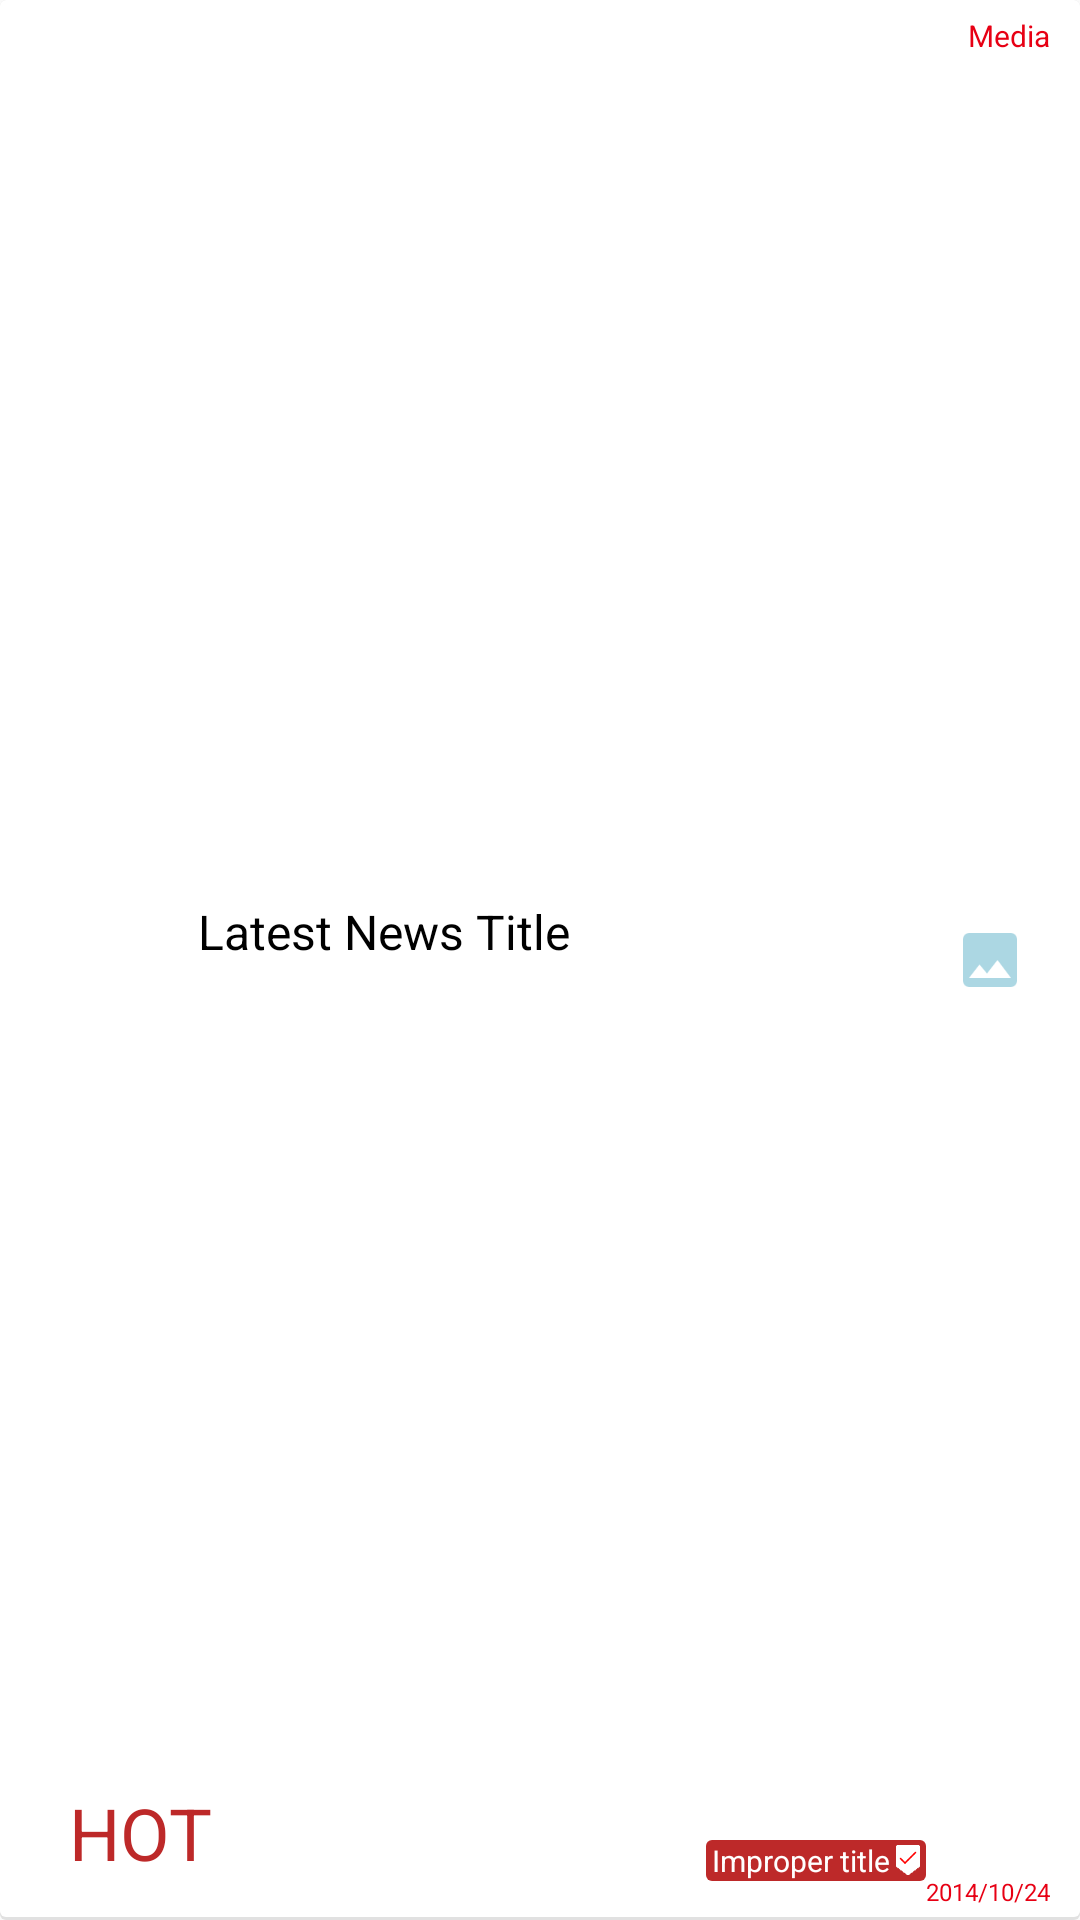

Android layout source for this screen:
<!-- AndroidManifest.xml: application theme AppTheme -->
<!-- res/layout/latest_news_list_item.xml -->
<?xml version="1.0" encoding="utf-8"?>
<RelativeLayout xmlns:android="http://schemas.android.com/apk/res/android"
                android:layout_width="match_parent"
                android:layout_height="@dimen/latest_news_list_item_height"
                android:orientation="vertical"
                android:background="@drawable/list_item_background">

    <TextView
        android:layout_width="wrap_content"
        android:layout_height="wrap_content"
        android:text="@string/latest_news_favor_index"
        android:id="@+id/tv_latest_news_favor_index"
        android:textColor="@color/color_latest_news_favor_index_hot"
        android:textSize="@dimen/latest_news_favor_index_font_size"
        android:layout_marginLeft="@dimen/latest_news_favor_index_left"
        android:layout_marginBottom="@dimen/latest_news_favor_index_bottom"
        android:layout_alignParentLeft="true"
        android:layout_alignParentBottom="true"/>

    <TextView
        android:layout_width="wrap_content"
        android:layout_height="wrap_content"
        android:text="@string/latest_news_media_title"
        android:id="@+id/tv_latest_news_media_title"
        android:layout_alignParentTop="true"
        android:layout_alignParentRight="true"
        android:layout_marginTop="@dimen/latest_news_media_title_top"
        android:layout_marginRight="@dimen/latest_news_media_title_right"
        android:textSize="@dimen/latest_news_media_title_font_size"
        android:textColor="@color/color_latest_news_media_title_apple_daily"/>

    <TextView
        android:layout_width="wrap_content"
        android:layout_height="wrap_content"
        android:text="@string/latest_news_publish_time"
        android:id="@+id/tv_latest_news_publish_time"
        android:layout_alignParentRight="true"
        android:layout_alignParentBottom="true"
        android:textSize="@dimen/latest_news_publish_time_font_size"
        android:layout_marginRight="@dimen/latest_news_publish_time_right"
        android:layout_marginBottom="@dimen/latest_news_publish_time_bottom"
        android:textColor="@color/color_latest_news_publish_time_apple_daily"/>

    <ImageView
        android:layout_width="@dimen/latest_news_photo_height"
        android:layout_height="@dimen/latest_news_photo_width"
        android:id="@+id/iv_latest_news_photo"
        android:layout_alignParentRight="true"
        android:background="@drawable/ic_photo"
        android:layout_marginRight="@dimen/latest_news_photo_right"
        android:layout_marginBottom="@dimen/latest_news_photo_bottom"
        android:layout_alignParentBottom="false"
        android:layout_centerVertical="true"
        android:contentDescription="@string/latest_news_cd_photo"/>

    <TextView
        android:layout_width="wrap_content"
        android:layout_height="wrap_content"
        android:text="@string/latest_news_title"
        android:id="@+id/tv_latest_news_title"
        android:lines="@integer/latest_news_title_lines"
        android:textSize="@dimen/latest_news_title_font_size"
        android:textColor="@color/color_latest_news_title"
        android:layout_marginLeft="@dimen/latest_news_title_left"
        android:layout_alignParentLeft="true"
        android:layout_alignParentTop="false"
        android:layout_alignParentBottom="false"
        android:layout_toLeftOf="@+id/tv_latest_news_publish_time"
        android:layout_toStartOf="@+id/tv_latest_news_publish_time"
        android:layout_centerVertical="true"/>

    <include
        android:layout_width="wrap_content"
        android:layout_height="wrap_content"
        layout="@layout/opt_violation_tag_checked"
        android:layout_alignBottom="@+id/tv_latest_news_favor_index"
        android:layout_toStartOf="@+id/tv_latest_news_publish_time"
        android:layout_alignRight="@+id/tv_latest_news_title"/>

    <TextView
        android:layout_width="wrap_content"
        android:layout_height="wrap_content"
        android:text="New Text"
        android:id="@+id/textView"
        android:visibility="invisible"/>

</RelativeLayout>
<!-- res/layout/opt_violation_tag_checked.xml (included above) -->
<?xml version="1.0" encoding="utf-8"?>
<LinearLayout xmlns:android="http://schemas.android.com/apk/res/android"
              android:orientation="horizontal"
              android:layout_width="@dimen/violation_tag_unchecked_width"
              android:layout_height="@dimen/violation_tag_checked_height"
              android:background="@drawable/violation_tag_checked_background"
    >

    <TextView
        android:layout_width="wrap_content"
        android:layout_height="wrap_content"
        android:text="@string/violation_tag"
        android:id="@+id/tv_violation_tag_checked"
        android:textSize="@dimen/violation_tag_font_size"
        android:textColor="@color/color_violation_tag"
        android:layout_gravity="center_vertical|left"
        android:layout_marginLeft="@dimen/violation_tag_checked_left"/>

    <ImageView
        android:layout_width="@dimen/violation_tag_checked_icon_width"
        android:layout_height="@dimen/violation_tag_checked_icon_height"
        android:id="@+id/iv_violation_tag_icon"
        android:src="@drawable/ic_violation_checked"
        android:layout_gravity="center_vertical"
        android:contentDescription="violation_tag_cd_icon"/>
</LinearLayout>
<!-- resources referenced by this layout -->
<resources>
  <color name="color_latest_news_favor_index_hot">#BD2929</color>
  <color name="color_latest_news_media_title_apple_daily">#E70014</color>
  <color name="color_latest_news_publish_time_apple_daily">#E70014</color>
  <color name="color_latest_news_title">#000000</color>
  <color name="color_violation_tag">#FFFFFF</color>
  <dimen name="latest_news_favor_index_bottom">13dp</dimen>
  <dimen name="latest_news_favor_index_font_size">24sp</dimen>
  <dimen name="latest_news_favor_index_left">18dp</dimen>
  <dimen name="latest_news_list_item_height">60dp</dimen>
  <dimen name="latest_news_media_title_font_size">10sp</dimen>
  <dimen name="latest_news_media_title_right">5dp</dimen>
  <dimen name="latest_news_media_title_top">5dp</dimen>
  <dimen name="latest_news_photo_bottom">14dp</dimen>
  <dimen name="latest_news_photo_height">24dp</dimen>
  <dimen name="latest_news_photo_right">13dp</dimen>
  <dimen name="latest_news_photo_width">24dp</dimen>
  <dimen name="latest_news_publish_time_bottom">4dp</dimen>
  <dimen name="latest_news_publish_time_font_size">8sp</dimen>
  <dimen name="latest_news_publish_time_right">5dp</dimen>
  <dimen name="latest_news_title_font_size">16sp</dimen>
  <dimen name="latest_news_title_left">61dp</dimen>
  <dimen name="violation_tag_checked_height">13dp</dimen>
  <dimen name="violation_tag_checked_icon_height">12dp</dimen>
  <dimen name="violation_tag_checked_icon_width">12dp</dimen>
  <dimen name="violation_tag_checked_left">2dp</dimen>
  <dimen name="violation_tag_font_size">10sp</dimen>
  <dimen name="violation_tag_unchecked_width">43dp</dimen>
  <!-- drawable list_item_background (drawable) -->
  <?xml version="1.0" encoding="utf-8"?>
  <layer-list
      xmlns:android="http://schemas.android.com/apk/res/android">
      <item
          android:drawable="@drawable/common_list_item_background_shadow"/>
      <item
          android:drawable="@drawable/common_list_item_background"
          android:bottom="@dimen/common_list_item_background_shadow_margin"/>
  </layer-list>
  <!-- drawable violation_tag_checked_background (drawable) -->
  <?xml version="1.0" encoding="utf-8"?>
  <shape xmlns:android="http://schemas.android.com/apk/res/android"
         android:shape="rectangle">
      <corners android:radius="@dimen/violation_tag_background_round_corner_radius"/>
      <solid android:color="@color/color_violation_tag_checked_background"/>
  
  
  </shape>
  <integer name="latest_news_title_lines">2</integer>
  <string name="latest_news_cd_photo">Photo of latest news</string>
  <string name="latest_news_favor_index">HOT</string>
  <string name="latest_news_media_title">Media</string>
  <string name="latest_news_publish_time">2014/10/24</string>
  <string name="latest_news_title">Latest News Title</string>
  <string name="violation_tag">Improper title</string>
  <style name="AppTheme" parent="Theme.AppCompat.Light.DarkActionBar">
          
      </style>
  <!-- drawable common_list_item_background_shadow (drawable) -->
  <?xml version="1.0" encoding="utf-8"?>
  <shape xmlns:android="http://schemas.android.com/apk/res/android"
         android:shape="rectangle">
      <corners android:radius="@dimen/topic_list_item_background_corner_radius"/>
      <solid android:color="@color/color_common_list_item_background_shadow"/>
  
      
      
      
  
  </shape>
  <dimen name="common_list_item_background_shadow_margin">1dp</dimen>
  <dimen name="violation_tag_background_round_corner_radius">2dp</dimen>
  <color name="color_violation_tag_checked_background">#BD2929</color>
  <dimen name="topic_list_item_background_corner_radius">2dp</dimen>
  <color name="color_common_list_item_background_shadow">#1A000000</color>
  <color name="color_topic_list_item_background">#FFFFFF</color>
  <dimen name="topic_list_item_horizontal_margin">5dp</dimen>
</resources>
